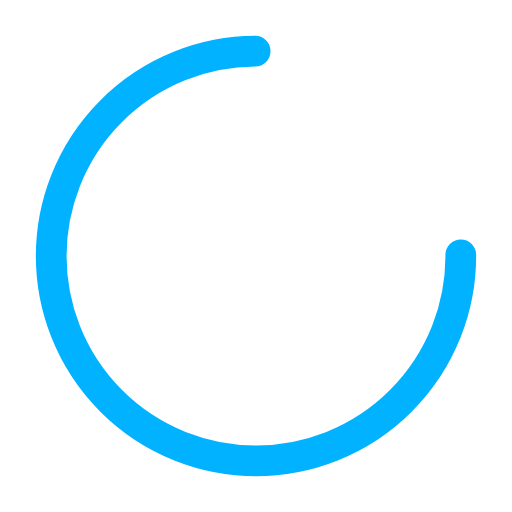
t = 0.00 s
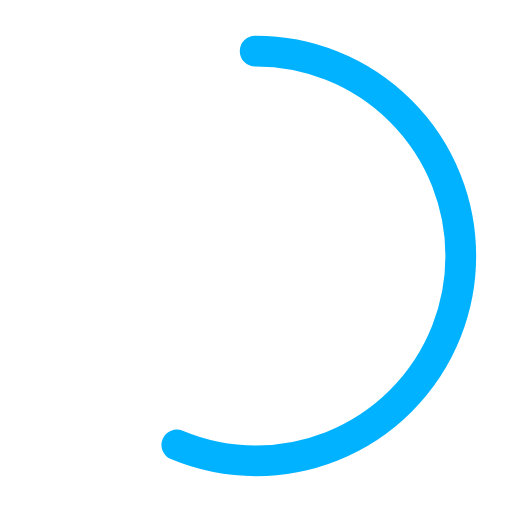
t = 0.15 s
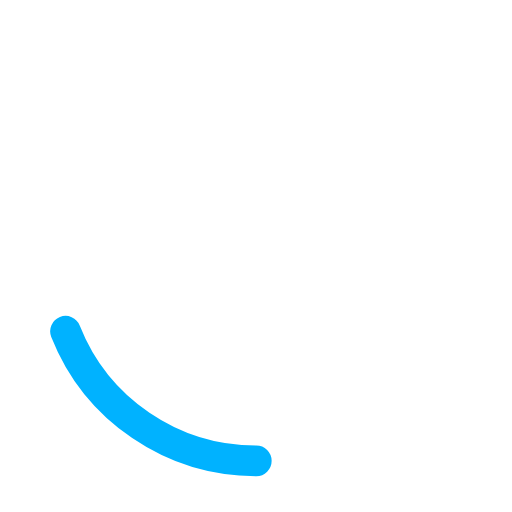
t = 0.45 s
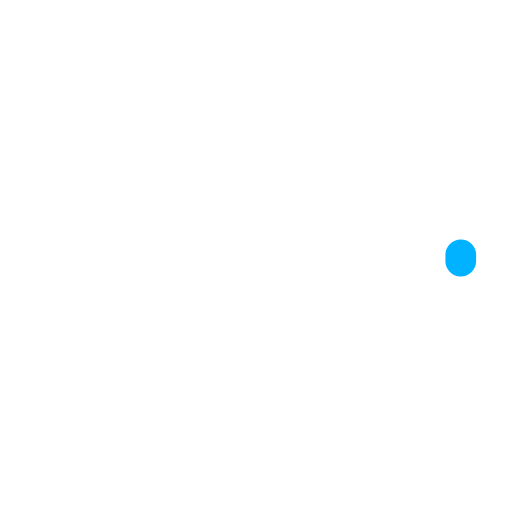
t = 0.60 s
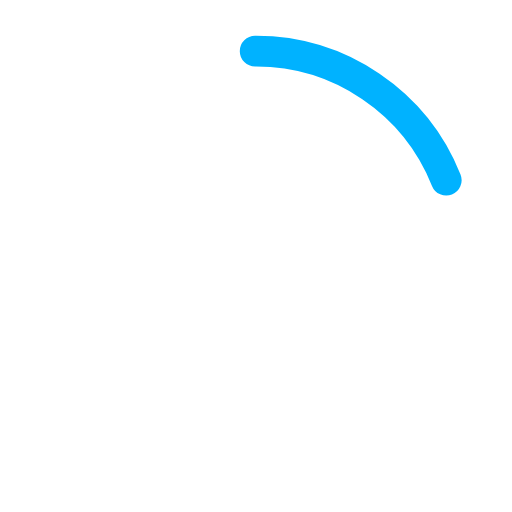
t = 0.75 s
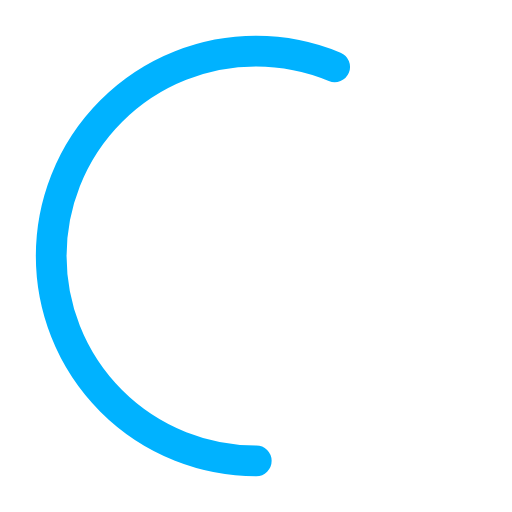
t = 1.05 s

The animated SVG that drew these frames (rendered in a browser with its animation timeline set to each time). Animation: 2 SMIL elements (animate=2); one cycle of 1.20 s, repeats indefinitely.

<?xml version="1.0" encoding="utf-8"?><svg width='80px' height='80px' xmlns="http://www.w3.org/2000/svg" viewBox="0 0 100 100" preserveAspectRatio="xMidYMid" class="uil-ring-alt"><rect x="0" y="0" width="100" height="100" fill="none" class="bk"></rect><circle cx="50" cy="50" r="40" stroke="#ffffff" fill="none" stroke-width="10" stroke-linecap="round"></circle><circle cx="50" cy="50" r="40" stroke="#00b2ff" fill="none" stroke-width="6" stroke-linecap="round"><animate attributeName="stroke-dashoffset" dur="1.2s" repeatCount="indefinite" from="0" to="502"></animate><animate attributeName="stroke-dasharray" dur="1.2s" repeatCount="indefinite" values="188.25 62.75;1 250;188.25 62.75"></animate></circle></svg>
